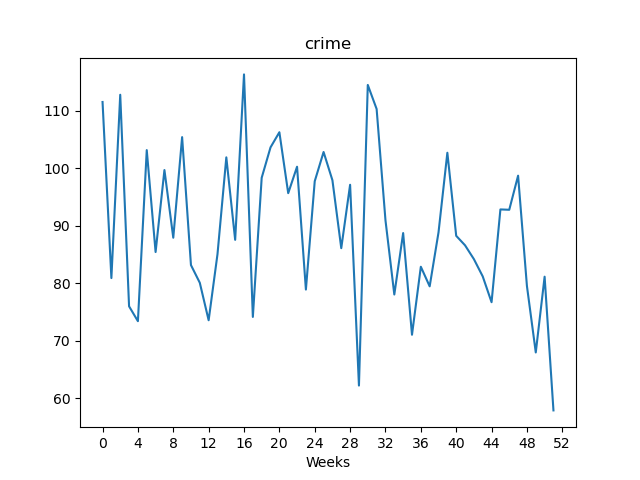

Source data for this figure (header and first rows):
, value
Week1, 111.5
Week2, 80.92
Week3, 112.8
Week4, 76.01
Week5, 73.42
Week6, 103.2
Week7, 85.45
Week8, 99.71
Week9, 87.94
Week10, 105.4
Week11, 83.18
Week12, 80.1
Week13, 73.58
Week14, 85.07
Week15, 101.9
Week16, 87.57
Week17, 116.3
Week18, 74.16
Week19, 98.37
Week20, 103.7
Week21, 106.3
Week22, 95.69
Week23, 100.3
Week24, 78.92
Week25, 97.77
Week26, 102.8
Week27, 97.94
Week28, 86.12
Week29, 97.15
Week30, 62.22
Week31, 114.5
Week32, 110.3
Week33, 90.98
Week34, 78.06
Week35, 88.75
Week36, 71.06
Week37, 82.89
Week38, 79.48
Week39, 88.87
Week40, 102.7
Week41, 88.27
Week42, 86.62
Week43, 84.22
Week44, 81.21
Week45, 76.72
Week46, 92.86
Week47, 92.8
Week48, 98.73
Week49, 79.54
Week50, 67.98
Week51, 81.16
Week52, 57.9
